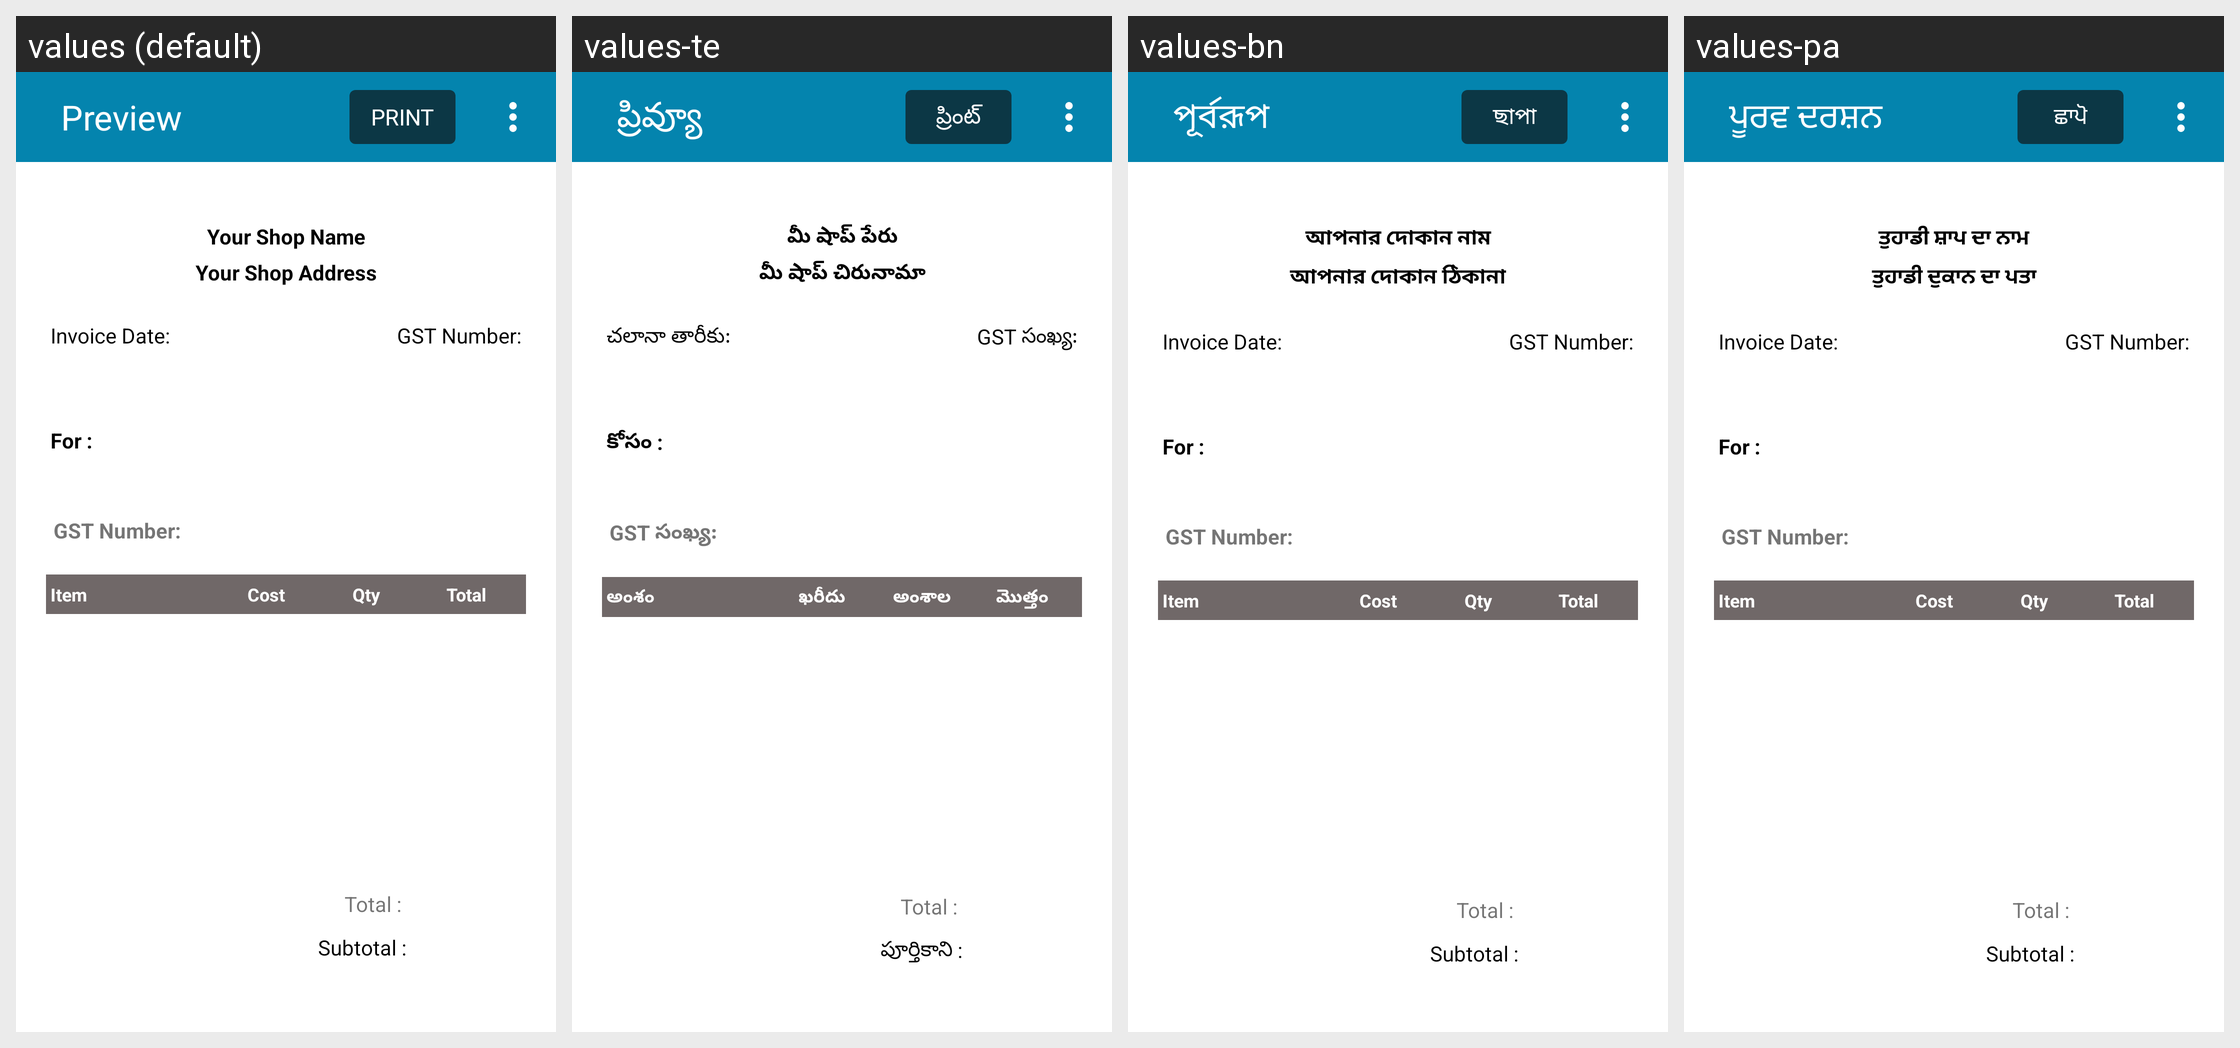

Locale-by-locale string values for the Android screen shown in this grid:
Android screen res/layout/activity_preview.xml rendered under 4 locales, left to right: values (default), values-te, values-bn, values-pa. Device: Nexus 5 (rendered at 1080×1920; each locale shown at half size, 540×960, under a caption strip naming it); theme AppTheme.
Other locales in the repository, not shown: values-gu, values-hi, values-kn, values-ml, values-mr, values-ta.
Strings drawn on this screen, with the default value and each locale's value (text and hints the layout hard-codes, and strings that could not be matched under every locale, appear in the picture but are not listed):

txt_preview
  values: Preview
  values-te: ప్రివ్యూ
  values-bn: পূর্বরূপ
  values-pa: ਪੂਰਵ ਦਰਸ਼ਨ

txt_print
  values: Print
  values-te: ప్రింట్
  values-bn: ছাপা
  values-pa: ਛਾਪੋ

place_holder_shop_name
  values: Your Shop Name
  values-te: మీ షాప్ పేరు
  values-bn: আপনার দোকান নাম
  values-pa: ਤੁਹਾਡੀ ਸ਼ਾਪ ਦਾ ਨਾਮ

place_holder_shop_address
  values: Your Shop Address
  values-te: మీ షాప్ చిరునామా
  values-bn: আপনার দোকান ঠিকানা
  values-pa: ਤੁਹਾਡੀ ਦੁਕਾਨ ਦਾ ਪਤਾ

txt_date
  values: Invoice Date:
  values-te: చలానా తారీకు:
  values-bn: Invoice Date:
  values-pa: Invoice Date:

txt_gst_no
  values: GST Number:
  values-te: GST సంఖ్య:
  values-bn: GST Number:
  values-pa: GST Number:

txt_for
  values: For :
  values-te: కోసం :
  values-bn: For :
  values-pa: For :

table_item
  values: Item
  values-te: అంశం
  values-bn: Item
  values-pa: Item

table_cost
  values: Cost
  values-te: ఖరీదు
  values-bn: Cost
  values-pa: Cost

table_qty
  values: Qty
  values-te: అంశాల
  values-bn: Qty
  values-pa: Qty

table_total
  values: Total
  values-te: మొత్తం
  values-bn: Total
  values-pa: Total

txt_subtotal
  values: Subtotal :
  values-te: పూర్తికాని :
  values-bn: Subtotal :
  values-pa: Subtotal :
